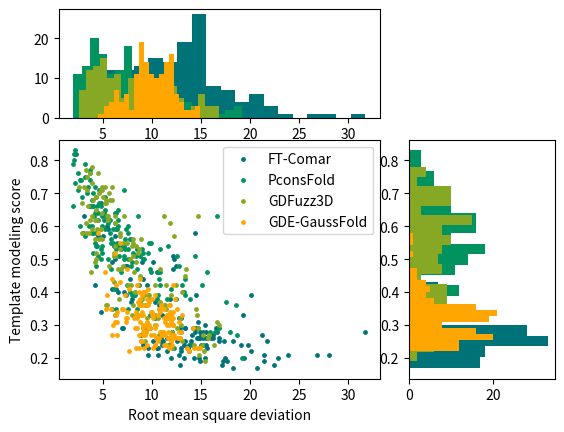

This chart was generated by the following Python code:

GDFUZZ3D_TM = [0.39, 0.39, 0.56, 0.36, 0.36, 0.27, 0.35, 0.35, 0.78, 0.51, 0.25, 0.24, 0.30, 0.62, 0.46, 0.63, 0.47, 0.47, 0.58, 0.61, 0.76, 0.56, 0.53, 0.49, 0.50, 0.57, 0.59, 0.76, 0.24, 0.51, 0.30, 0.56, 0.29, 0.29, 0.38, 0.59, 0.68, 0.25, 0.67, 0.52, 0.30, 0.36, 0.42, 0.33, 0.71, 0.61, 0.55, 0.45, 0.52, 0.42, 0.54, 0.22, 0.75, 0.62, 0.64, 0.27, 0.61, 0.72, 0.56, 0.38, 0.72, 0.50, 0.31, 0.62, 0.24, 0.32, 0.47, 0.47, 0.39, 0.49, 0.33, 0.71, 0.59, 0.72, 0.63, 0.32, 0.72, 0.33, 0.61, 0.39, 0.70, 0.63, 0.24, 0.58, 0.52, 0.55, 0.77, 0.40, 0.54, 0.56, 0.71, 0.36, 0.21, 0.19, 0.58, 0.58, 0.67, 0.54, 0.46, 0.32, 0.43, 0.36, 0.32, 0.42, 0.42, 0.42, 0.30, 0.23, 0.63, 0.51, 0.48, 0.63, 0.36, 0.63, 0.33, 0.40, 0.68, 0.37, 0.48, 0.53, 0.70, 0.37, 0.38, 0.72, 0.28, 0.66, 0.63, 0.73, 0.33, 0.67, 0.59, 0.42, 0.62, 0.68, 0.35, 0.27, 0.65, 0.55, 0.69, 0.27, 0.26, 0.40, 0.33, 0.28, 0.45, 0.57, 0.68, 0.69, 0.27, 0.69]
GDFUZZ3D_RMSD = [9.6, 9.7, 4.9, 5.4, 9.3, 10.7, 14.5, 11.4, 3.9, 6.3, 9.3, 15.1, 12.2, 4.2, 3.8, 6.3, 6.9, 6.6, 3.3, 3.3, 3.7, 8.9, 6.8, 4.2, 4.3, 6.8, 4.8, 4.5, 14.3, 6.1, 13.0, 4.6, 14.7, 12.6, 6.7, 4.8, 5.3, 13.1, 5.2, 8.6, 16.8, 8.1, 10.3, 8.0, 4.9, 6.3, 8.1, 13.4, 4.3, 7.9, 8.0, 15.3, 3.4, 3.7, 4.9, 15.8, 6.3, 5.2, 4.2, 9.0, 5.9, 7.8, 16.6, 5.5, 16.3, 12.9, 13.5, 10.8, 9.2, 8.4, 8.6, 3.4, 3.9, 4.9, 5.4, 10.6, 3.1, 14.6, 11.8, 12.0, 5.6, 7.2, 11.6, 2.9, 6.1, 7.5, 3.3, 8.3, 6.2, 8.1, 4.8, 11.2, 14.8, 15.4, 6.8, 3.6, 2.9, 8.4, 8.2, 11.5, 6.1, 5.3, 9.5, 8.6, 11.4, 12.5, 10.3, 12.1, 11.2, 8.1, 7.1, 3.9, 11.3, 5.5, 11.6, 13.1, 4.0, 10.8, 5.6, 8.7, 4.6, 8.8, 9.7, 2.6, 11.1, 3.5, 14.7, 3.9, 6.2, 5.3, 4.4, 7.6, 4.4, 5.7, 10.7, 12.1, 4.3, 7.1, 5.0, 15.2, 15.7, 8.3, 10.3, 12.1, 8.8, 12.3, 5.9, 4.3, 12.2, 4.3]
FTCOMAR_TM = [0.82, 0.36, 0.20, 0.24, 0.29, 0.18, 0.29, 0.18, 0.49, 0.24, 0.29, 0.18, 0.24, 0.32, 0.34, 0.28, 0.23, 0.21, 0.29, 0.23, 0.67, 0.42, 0.48, 0.42, 0.35, 0.39, 0.49, 0.60, 0.24, 0.48, 0.20, 0.27, 0.24, 0.21, 0.20, 0.25, 0.53, 0.24, 0.26, 0.26, 0.24, 0.24, 0.39, 0.27, 0.26, 0.30, 0.26, 0.25, 0.25, 0.25, 0.33, 0.26, 0.49, 0.21, 0.51, 0.25, 0.26, 0.31, 0.50, 0.19, 0.56, 0.29, 0.28, 0.26, 0.20, 0.19, 0.20, 0.38, 0.25, 0.24, 0.26, 0.40, 0.41, 0.59, 0.28, 0.28, 0.57, 0.25, 0.46, 0.32, 0.53, 0.48, 0.22, 0.21, 0.25, 0.22, 0.28, 0.29, 0.21, 0.50, 0.28, 0.26, 0.23, 0.17, 0.23, 0.39, 0.29, 0.26, 0.37, 0.20, 0.29, 0.23, 0.21, 0.42, 0.26, 0.27, 0.17, 0.25, 0.51, 0.44, 0.24, 0.22, 0.32, 0.44, 0.19, 0.29, 0.27, 0.23, 0.26, 0.27, 0.27, 0.25, 0.33, 0.63, 0.20, 0.24, 0.58, 0.54, 0.23, 0.29, 0.40, 0.37, 0.48, 0.29, 0.28, 0.41, 0.57, 0.28, 0.29, 0.19, 0.21, 0.38, 0.20, 0.39, 0.22, 0.47, 0.59, 0.29, 0.28, 0.57]
FTCOMAR_RMSD = [2.3, 10.7, 15.4, 9.1, 9.5, 12.9, 14.5, 22.4, 9.0, 11.8, 9.1, 17.1, 19.8, 10.3, 4.8, 16.6, 13.0, 23.9, 7.1, 10.6, 4.8, 9.5, 7.4, 4.2, 5.9, 20.1, 5.9, 5.4, 13.8, 7.4, 17.4, 14.1, 15.5, 21.4, 12.0, 12.6, 8.5, 15.2, 15.5, 14.8, 19.1, 11.0, 14.5, 8.9, 11.5, 15.4, 16.2, 18.3, 13.4, 14.0, 19.3, 16.8, 10.1, 9.6, 6.3, 16.8, 16.0, 14.7, 6.3, 14.9, 7.8, 13.4, 31.7, 15.2, 19.4, 17.2, 22.8, 11.9, 21.7, 15.0, 10.9, 7.2, 6.4, 5.5, 14.9, 13.0, 4.5, 17.3, 10.5, 13.0, 6.9, 12.5, 13.0, 10.6, 10.9, 13.8, 14.4, 9.8, 26.8, 12.3, 15.5, 14.7, 13.7, 20.7, 15.6, 7.4, 7.0, 14.9, 10.3, 14.8, 9.5, 10.5, 12.8, 8.7, 14.6, 21.2, 18.3, 11.1, 12.2, 9.1, 13.3, 11.5, 12.8, 7.8, 17.7, 16.5, 12.2, 13.6, 11.8, 16.2, 15.0, 10.1, 11.0, 3.1, 13.3, 11.7, 14.4, 6.1, 9.6, 13.4, 6.6, 7.9, 7.5, 14.7, 12.1, 5.9, 5.0, 15.2, 14.2, 21.4, 28.0, 8.0, 14.3, 8.2, 20.1, 12.2, 6.4, 12.9, 12.1, 6.3]
PCONSFOLD_TM = [0.63, 0.75, 0.60, 0.48, 0.54, 0.53, 0.44, 0.28, 0.56, 0.52, 0.54, 0.39, 0.29, 0.74, 0.66, 0.55, 0.47, 0.46, 0.58, 0.72, 0.61, 0.51, 0.66, 0.57, 0.51, 0.52, 0.66, 0.70, 0.40, 0.64, 0.28, 0.66, 0.55, 0.39, 0.50, 0.66, 0.64, 0.38, 0.63, 0.50, 0.36, 0.35, 0.44, 0.70, 0.67, 0.53, 0.63, 0.51, 0.55, 0.51, 0.55, 0.47, 0.76, 0.52, 0.46, 0.20, 0.48, 0.71, 0.76, 0.51, 0.64, 0.47, 0.37, 0.64, 0.41, 0.46, 0.42, 0.56, 0.52, 0.59, 0.39, 0.63, 0.71, 0.63, 0.53, 0.54, 0.83, 0.38, 0.65, 0.62, 0.74, 0.51, 0.59, 0.60, 0.54, 0.50, 0.62, 0.60, 0.66, 0.56, 0.55, 0.28, 0.38, 0.24, 0.68, 0.79, 0.40, 0.54, 0.62, 0.50, 0.42, 0.60, 0.50, 0.48, 0.58, 0.46, 0.58, 0.49, 0.51, 0.64, 0.59, 0.69, 0.62, 0.72, 0.33, 0.46, 0.80, 0.50, 0.58, 0.60, 0.55, 0.39, 0.54, 0.73, 0.60, 0.82, 0.63, 0.79, 0.35, 0.58, 0.53, 0.53, 0.74, 0.59, 0.35, 0.41, 0.66, 0.71, 0.58, 0.27, 0.38, 0.52, 0.23, 0.69, 0.42, 0.77, 0.53, 0.65, 0.42, 0.54]
PCONSFOLD_RMSD = [4.9, 3.2, 3.9, 4.3, 4.3, 6.4, 10.7, 16.4, 5.8, 4.9, 4.9, 13.4, 16.8, 2.7, 2.0, 9.9, 5.8, 10.8, 3.0, 3.5, 5.5, 8.8, 4.8, 3.2, 4.5, 9.1, 3.7, 4.0, 13.3, 4.5, 18.0, 4.0, 6.0, 10.6, 4.8, 3.7, 5.1, 11.5, 5.3, 9.1, 18.6, 8.5, 13.4, 3.4, 4.6, 10.8, 8.6, 12.6, 4.2, 7.2, 9.7, 9.8, 3.7, 4.0, 6.9, 19.2, 12.8, 4.6, 2.5, 6.7, 6.2, 8.5, 17.5, 4.2, 12.0, 10.6, 15.1, 7.3, 8.1, 7.4, 8.3, 4.1, 2.5, 5.3, 9.0, 11.6, 2.2, 12.5, 6.6, 5.7, 3.7, 8.4, 5.2, 3.6, 4.4, 9.2, 5.1, 4.9, 4.0, 7.9, 5.8, 15.9, 13.9, 14.1, 3.9, 2.0, 7.8, 7.2, 4.5, 7.2, 7.5, 2.7, 5.5, 7.9, 4.3, 15.6, 3.9, 8.0, 14.4, 6.4, 6.0, 2.9, 6.6, 4.2, 9.8, 9.9, 2.1, 7.6, 4.0, 7.6, 6.5, 8.0, 6.9, 2.2, 6.6, 2.1, 16.6, 3.2, 6.4, 5.7, 4.8, 7.3, 2.8, 6.5, 7.6, 6.1, 4.4, 7.2, 7.6, 18.7, 10.5, 9.6, 12.3, 5.2, 10.8, 3.7, 7.6, 5.2, 13.1, 6.6]

#           0      1      2      3      4      5      6      7      8      9      10     11     12     13     14     15     16     17     18     19     20     21     22     23     24     25     26     27     28     29     30     31     32     33     34     35     36     37     38     39     40     41     42     43     44     45     46     47     48     49     50     51     52     53     54     55     56     57     58     59     60     61     62     63     64     65     66     67     68     69     70     71     72     73     74     75     76     77     78     79     80     81     82     83     84     85     86      87     88   
GDE_TM =   [0.43,  0.26,  0.35,  0.27,  0.32,  0.31,  0.30,  0.27,  0.40,  0.23,  0.28,  0.30,  0.30,  0.33,  0.27,  0.36,  0.27,  0.33,  0.35,  0.39,  0.37,  0.36,  0.33,  0.31,  0.25,  0.39,  0.28,  0.38,  0.28,  0.25,  0.23,  0.26,  0.22,  0.30,  0.25,  0.32,  0.32,  0.24,  0.34,  0.35,  0.23,  0.29,  0.28,  0.32,  0.34,  0.32,  0.34,  0.33,  0.27,  0.31,  0.36,  0.31,  0.42,  0.35,  0.32,  0.28,  0.47,  0.44,  0.34,  0.33,  0.55,  0.34,  0.26,  0.28,  0.27,  0.29,  0.35,  0.26,  0.23,  0.41,  0.27,  0.34,  0.27,  0.36,  0.34,  0.24,  0.58,  0.26,  0.41,  0.31,  0.36,  0.40,  0.25,  0.31,  0.33,  0.38,  0.52,   0.25,  0.26, 0.38, 0.33, 0.26, 0.26, 0.24, 0.37, 0.22, 0.30, 0.33, 0.30, 0.27, 0.28, 0.23, 0.29, 0.28, 0.33, 0.42, 0.27, 0.35, 0.29, 0.36, 0.39, 0.34, 0.32, 0.32, 0.31, 0.26, 0.44, 0.30, 0.24, 0.40, 0.35, 0.24, 0.31, 0.46, 0.23, 0.29, 0.42, 0.29, 0.23, 0.33, 0.32, 0.23, 0.36, 0.35, 0.27, 0.24, 0.33, 0.33, 0.28, 0.23, 0.34, 0.29, 0.24, 0.30, 0.36, 0.32, 0.32, 0.38, 0.23, 0.39]
GDE_RMSD = [6.78, 10.68,  6.93,  6.42,  7.49,  8.81, 12.14, 12.28,  9.28,  9.22,  9.12, 10.42, 11.51,  9.12,  5.95, 10.93, 11.08,  8.86,  5.33,  5.45,  9.72,  9.61, 11.74,  6.30,  9.04,  9.00,  9.41,  8.81, 11.60, 10.59, 14.87, 10.41, 13.82,  9.68,  8.90,  8.20, 11.19, 11.49, 10.86, 11.24, 14.65,  8.54, 11.13,  8.47,  7.46, 11.85, 12.20,  13.12, 9.94,  9.55,  8.88, 12.72,  6.34,  5.84, 10.09, 12.99,  7.50,  8.83,  8.34,  6.33,  6.79,  9.91, 12.69, 10.87, 11.99,  9.83, 12.59, 11.88, 14.30,  7.68,  8.71,  9.01,  9.11,  9.06, 11.86, 11.20,  4.57, 12.67,  9.61, 11.92, 11.87,  8.65,  8.89,  6.42,  8.47,  9.99,  6.27,  11.91, 12.23, 12.32, 11.52, 12.82, 11.63, 12.06, 8.60, 7.68, 6.09, 10.64, 11.72, 11.32, 9.41, 8.71, 8.31, 10.96, 10.10, 8.50, 9.33, 7.06, 14.23, 11.72, 7.29, 6.49, 11.65, 12.05, 11.39, 12.82, 5.92, 9.08, 9.48, 9.15, 10.78, 10.29, 7.39, 5.19, 10.12, 9.64, 12.18, 10.29, 8.34, 10.01, 7.40, 11.77, 8.65, 10.79, 10.20, 10.33, 11.53, 11.95, 12.79, 14.72, 9.98, 9.13, 10.30, 9.37, 9.55, 11.63, 12.12, 9.54, 13.62, 10.35]

import matplotlib.pyplot as plt

options = {
    'marker': 'o',
    's': 6
}
colors = ['#007379', '#009360', '#86a824', '#ffa600']


scatter_axes = plt.subplot2grid(
        (3, 3), (1, 0), rowspan=2, colspan=2)
x_hist_axes = plt.subplot2grid(
        (3, 3), (0, 0), colspan=2, sharex=scatter_axes)
y_hist_axes = plt.subplot2grid(
        (3, 3), (1, 2), rowspan=2, sharey=scatter_axes)

scatter_axes.scatter(FTCOMAR_RMSD, FTCOMAR_TM, label='FT-Comar', color=colors[0], **options)

scatter_axes.scatter(PCONSFOLD_RMSD, PCONSFOLD_TM, label='PconsFold', color=colors[1], **options)

scatter_axes.scatter(GDFUZZ3D_RMSD, GDFUZZ3D_TM, label='GDFuzz3D', color=colors[2], **options)

scatter_axes.scatter(GDE_RMSD, GDE_TM, label='GDE-GaussFold', color=colors[3], **options)

scatter_axes.set_ylabel('Template modeling score')
scatter_axes.set_xlabel('Root mean square deviation')
scatter_axes.legend()

x_hist_axes.hist(FTCOMAR_RMSD, color=colors[0], bins=20, orientation='vertical')
y_hist_axes.hist(FTCOMAR_TM, color=colors[0], bins=20, orientation='horizontal')

x_hist_axes.hist(PCONSFOLD_RMSD, color=colors[1], bins=20, orientation='vertical')
y_hist_axes.hist(PCONSFOLD_TM, color=colors[1], bins=20, orientation='horizontal')

x_hist_axes.hist(GDFUZZ3D_RMSD, color=colors[2], bins=20, orientation='vertical')
y_hist_axes.hist(GDFUZZ3D_TM, color=colors[2], bins=20, orientation='horizontal')

x_hist_axes.hist(GDE_RMSD, color=colors[3], bins=20, orientation='vertical')
y_hist_axes.hist(GDE_TM, color=colors[3], bins=20, orientation='horizontal')

plt.show()

import numpy as np
print(np.mean(FTCOMAR_TM), np.mean(FTCOMAR_RMSD))
print(np.mean(PCONSFOLD_TM), np.mean(PCONSFOLD_RMSD))
print(np.mean(GDFUZZ3D_TM), np.mean(GDFUZZ3D_RMSD))
print(np.mean(GDE_TM), np.mean(GDE_RMSD))